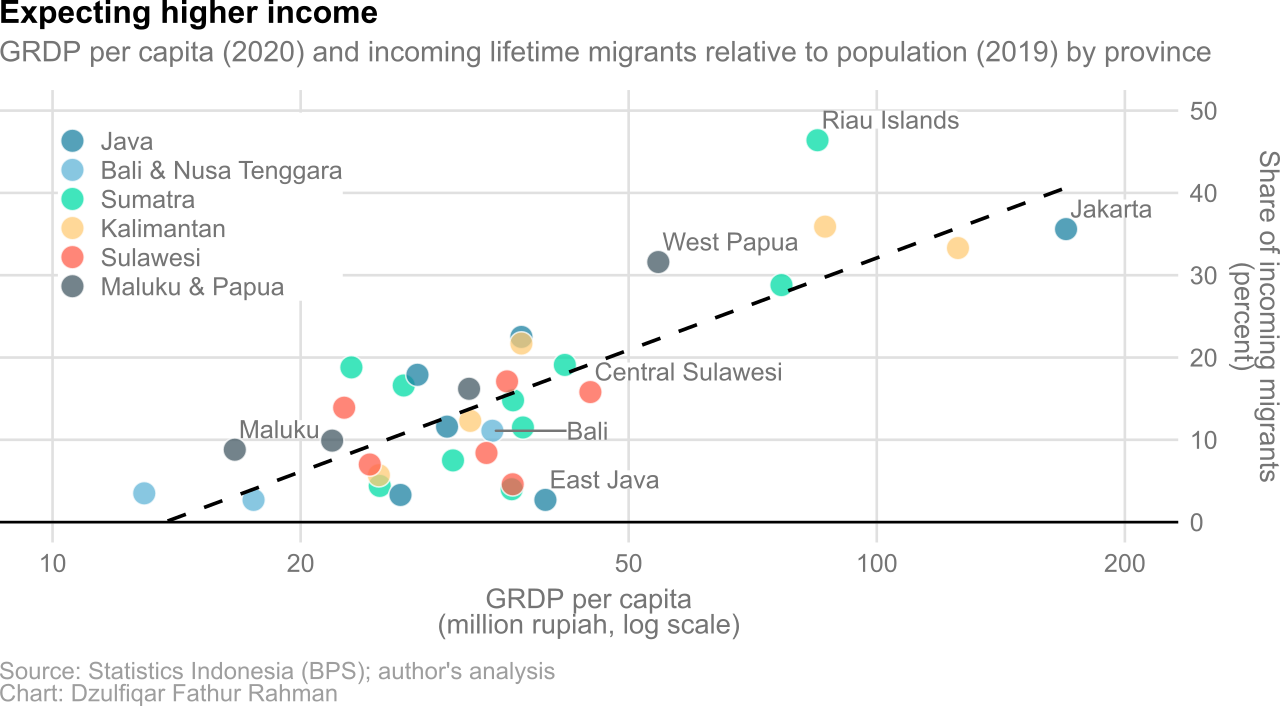

The table this chart was drawn from, first rows:
province, island, year, population, grdp, migrant_incoming_share, grdp_per_cap
Aceh, Sumatra, 2020, 5274871, 131580967, 4.4, 24.94
Sumatera Utara, Sumatra, 2020, 14799361, 533746358, 4, 36.07
Sumatera Barat, Sumatra, 2020, 5534472, 169416718, 7.5, 30.61
Riau, Sumatra, 2020, 6394087, 489984311, 28.8, 76.63
Jambi, Sumatra, 2020, 3548228, 148448817, 19.1, 41.84
Sumatera Selatan, Sumatra, 2020, 8467432, 315129217, 11.5, 37.22
Bengkulu, Sumatra, 2020, 2010670, 46338431, 18.8, 23.05
Lampung, Sumatra, 2020, 9007848, 240293593, 16.6, 26.68
Kepulauan Bangka Belitung, Sumatra, 2020, 1455678, 52699209, 14.8, 36.2
Kepulauan Riau, Sumatra, 2020, 2064564, 174959205, 46.4, 84.74
DKI Jakarta, Java, 2020, 10562088, 1792403432, 35.6, 169.7
Jawa Barat, Java, 2020, 48274162, 1453380723, 11.6, 30.11
Jawa Tengah, Java, 2020, 36516035, 965225709, 3.3, 26.43
DI Yogyakarta, Java, 2020, 3668719, 101683520, 17.9, 27.72
Jawa Timur, Java, 2020, 40665696, 1611507781, 2.7, 39.63
Banten, Java, 2020, 11904562, 441138979, 22.5, 37.06
Bali, Bali & Nusa Tenggara, 2020, 4317404, 147521410, 11.1, 34.17
Nusa Tenggara Barat, Bali & Nusa Tenggara, 2020, 5320092, 93288874, 2.7, 17.54
Nusa Tenggara Timur, Bali & Nusa Tenggara, 2020, 5325566, 68809594, 3.5, 12.92
Kalimantan Barat, Kalimantan, 2020, 5414390, 134743381, 5.7, 24.89
Kalimantan Tengah, Kalimantan, 2020, 2669969, 98933614, 21.7, 37.05
Kalimantan Selatan, Kalimantan, 2020, 4073584, 130857355, 12.3, 32.12
Kalimantan Timur, Kalimantan, 2020, 3766039, 472554817, 33.3, 125.5
Kalimantan Utara, Kalimantan, 2020, 701814, 60746209, 35.9, 86.56
Sulawesi Utara, Sulawesi, 2020, 2621923, 88126374, 8.4, 33.61
Sulawesi Tengah, Sulawesi, 2020, 2985734, 134152695, 15.8, 44.93
Sulawesi Selatan, Sulawesi, 2020, 9073509, 328154572, 4.6, 36.17
Sulawesi Tenggara, Sulawesi, 2020, 2624875, 93446816, 17.1, 35.6
Gorontalo, Sulawesi, 2020, 1171681, 28425215, 7, 24.26
Sulawesi Barat, Sulawesi, 2020, 1419229, 32054504, 13.9, 22.59
Maluku, Maluku & Papua, 2020, 1848923, 30765268, 8.8, 16.64
Maluku Utara, Maluku & Papua, 2020, 1282937, 28020666, 9.9, 21.84
Papua Barat, Maluku & Papua, 2020, 1134068, 61604125, 31.6, 54.32
Papua, Maluku & Papua, 2020, 4303707, 137787287, 16.2, 32.02
